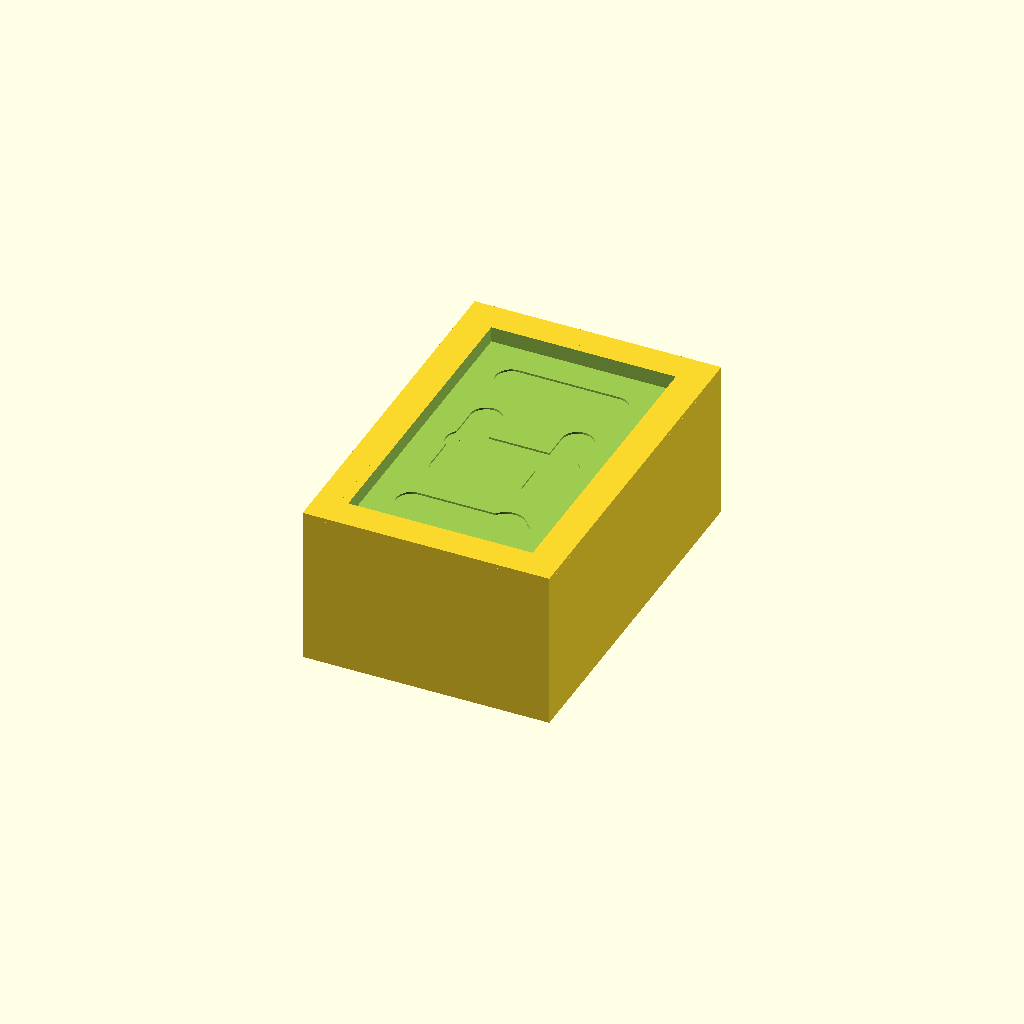
Cell 1 — every parameter at its default value.
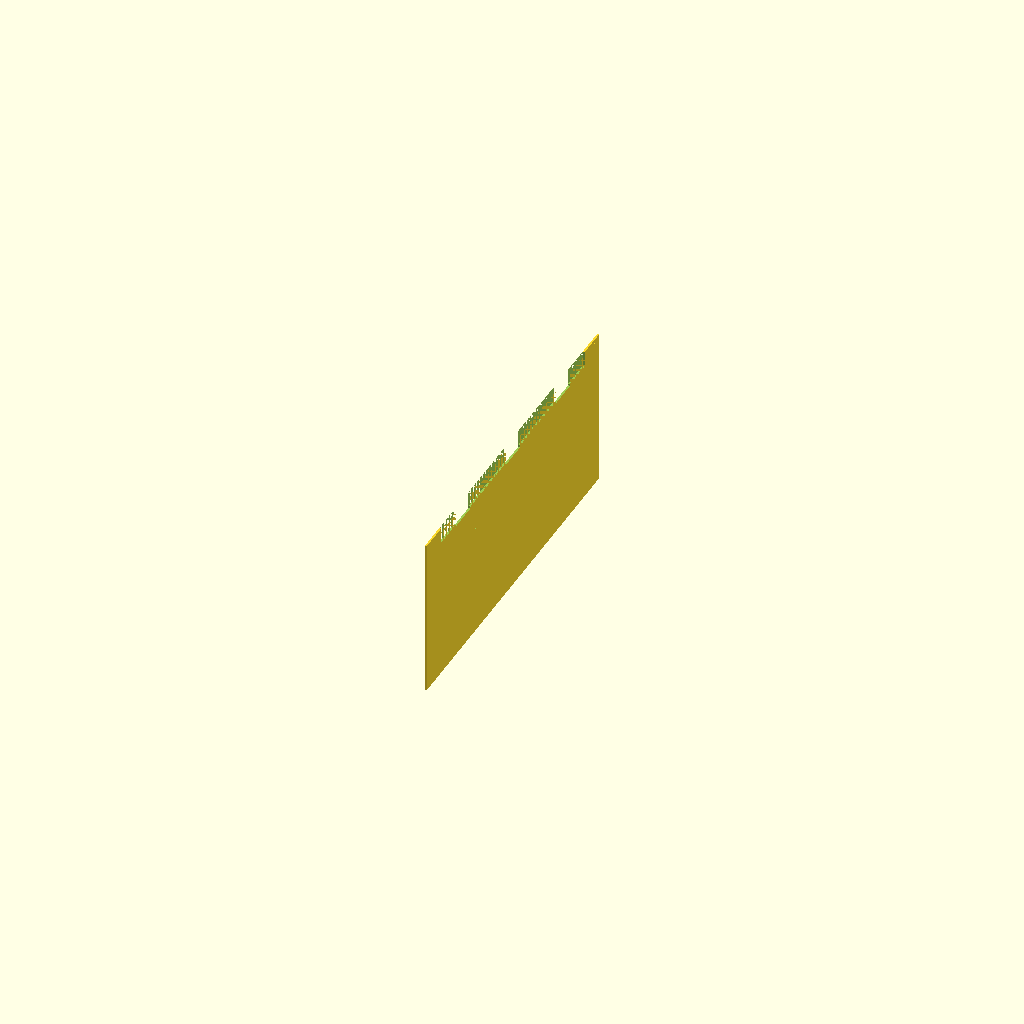
Cell 2 — body_W set to 0.1, the other parameters unchanged.
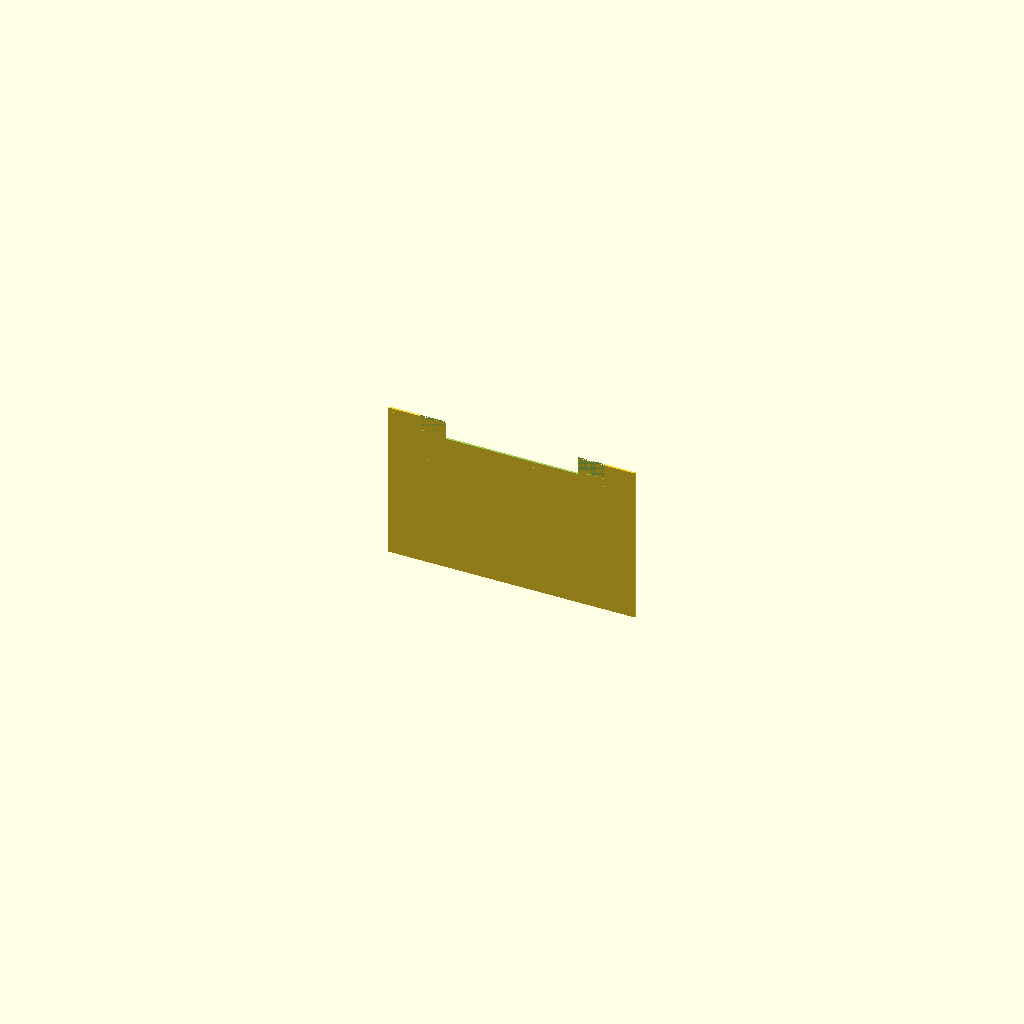
Cell 3: the same model with body_H = 0.1.
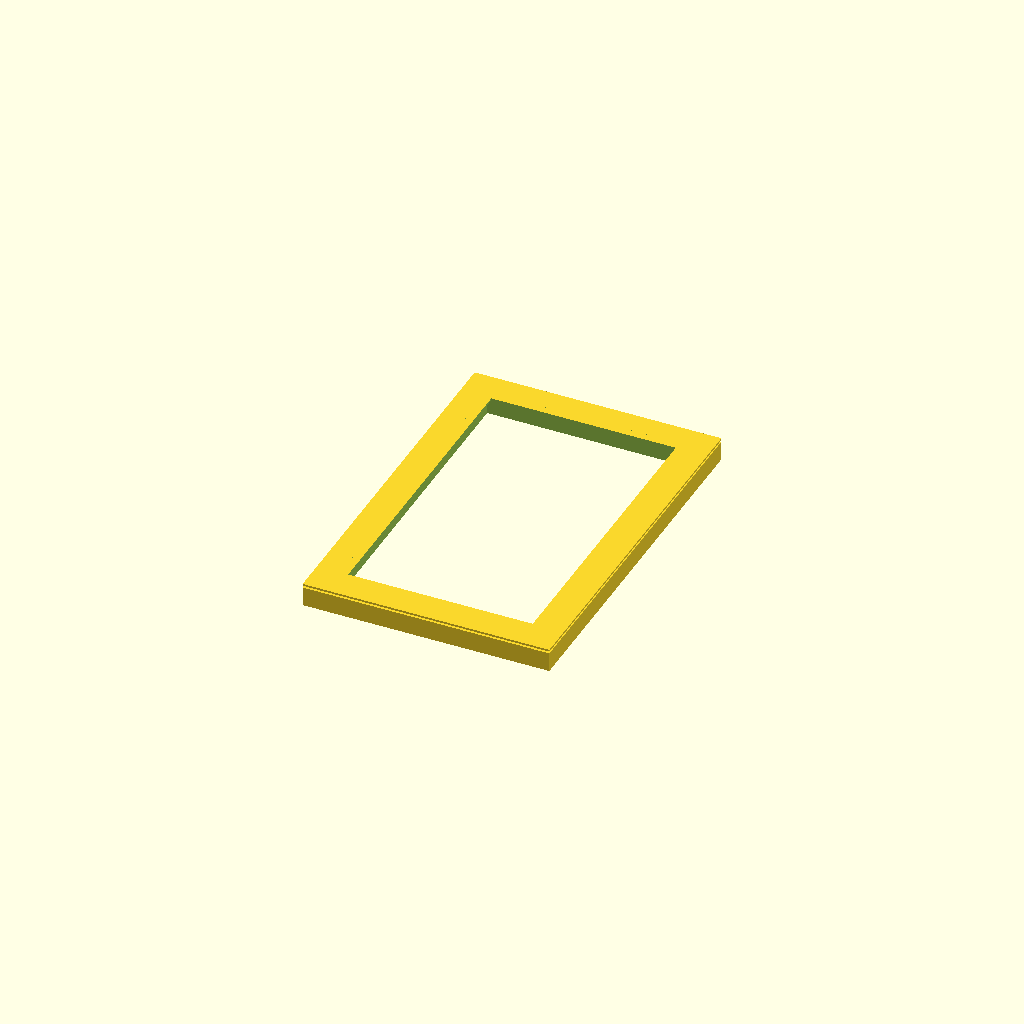
Cell 4 — body_D set to 0.1, the other parameters unchanged.
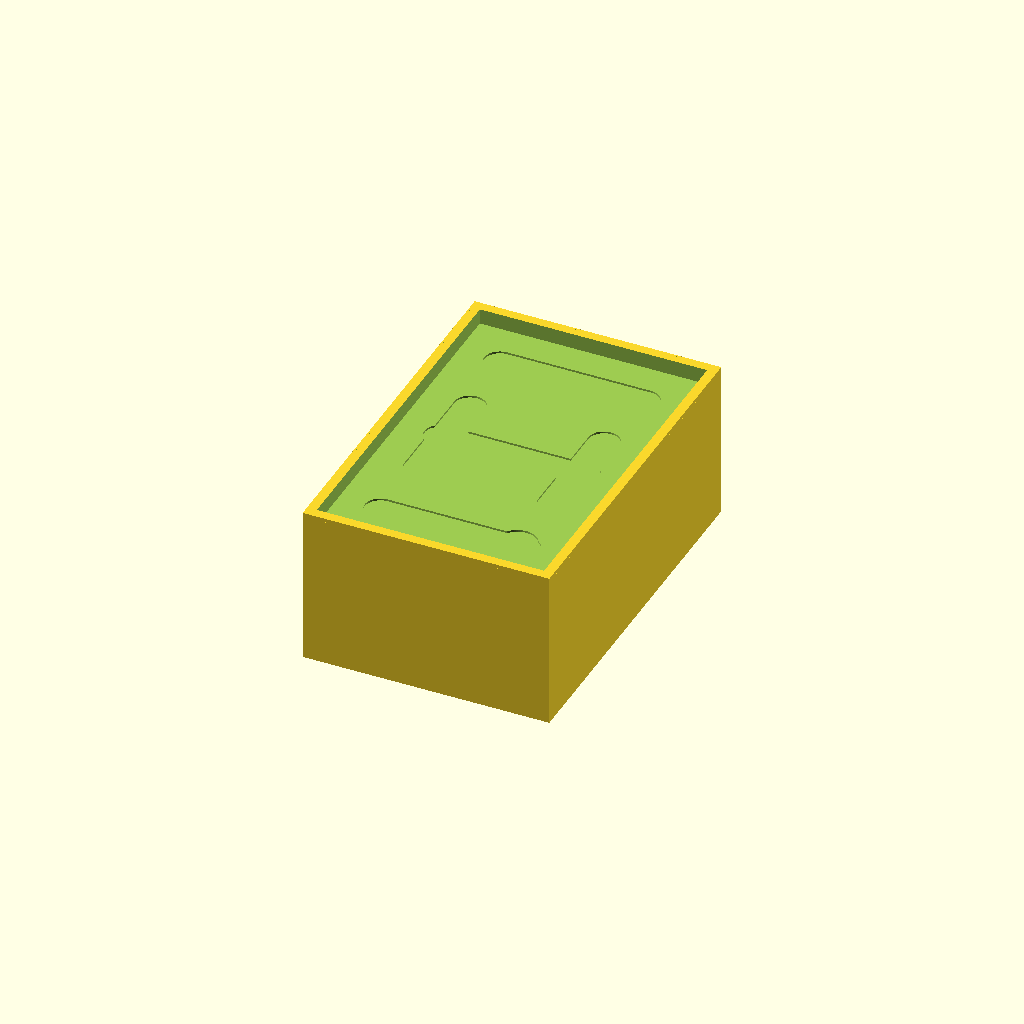
Cell 5: the same model with bezel_frame = 0.1.
One fixed orthographic camera (rotation 55°, 0°, 25°; colour scheme Cornfield) for every cell.
OpenSCAD source file results/nopscadlib/craft/scad/7_segment__WT5011BSR.scad:
$fn = 64;

// Target overall body dimensions (W, H, D)
body_W = 12.7;  //[6.35:25.4:0.1]
body_H = 19;    //[9.5:38:0.1]
body_D = 8.2;   //[4.1:16.4:0.1]

// Front bezel + window
bezel_frame = 1.2;          //[0.6:2.4:0.1]
bezel_thickness = 1.0;      //[0.5:2.0:0.1]
window_recess_depth = 0.8;  //[0.4:1.6:0.1]
window_clearance = 0.4;     //[0.2:1.0:0.1]

// Segment geometry (RECESSED cutouts so the 7-seg reads clearly in orthographic views)
segment_recess = 0.9;       //[0.4:2.0:0.1]  // depth of segment cut into front
segment_thickness = 1.6;    //[0.8:3.2:0.1]
segment_margin = 1.6;       //[0.8:3.2:0.1]
segment_gap = 1.2;          //[0.6:2.4:0.1]
segment_end_round = 0.55;   //[0.2:1.2:0.05]  // rounded ends for visible "bars"

// Decimal point (optional recessed)
decimal_r = 1.0;            //[0.5:2.0:0.1]
decimal_recess = 0.9;       //[0.4:2.0:0.1]

// Connectivity overlap (keeps booleans watertight)
overlap = 1.2;              //[0.2:2.0:0.1]

// ---- Derived sizes (clamped) ----
bezel_inner_W = max(0.1, body_W - 2*bezel_frame);
bezel_inner_H = max(0.1, body_H - 2*bezel_frame);

win_W = max(0.1, body_W - 2*(bezel_frame + window_clearance));
win_H = max(0.1, body_H - 2*(bezel_frame + window_clearance));

// Segment lengths inside the window area
seg_len = max(0.1, win_W - 2*segment_margin);
seg_v_len = max(
  0.1,
  (win_H - 2*segment_margin - 3*segment_thickness - 2*segment_gap)/2
);

// ---- Base body ----
module display_body() {
  cube([body_W, body_H, body_D], center=true);
}

// Bezel ring on the front face (connected to body with overlap)
module bezel_ring() {
  translate([0, 0, body_D/2 + bezel_thickness/2 - overlap])
    difference() {
      cube([body_W, body_H, bezel_thickness], center=true);
      cube([bezel_inner_W, bezel_inner_H, bezel_thickness + 2*overlap], center=true);
    }
}

// Window recess (a shallow pocket) to frame the segments
module window_recess() {
  // Cut into the front face; ensure it intersects the body by overlap
  translate([0, 0, body_D/2 - window_recess_depth/2 + overlap/2])
    cube([win_W, win_H, window_recess_depth + overlap], center=true);
}

// Rounded "bar" helper (2D rounded rectangle extruded)
module bar_solid(L, T, H, r) {
  rr = min(r, T/2, L/2);
  linear_extrude(height=H, center=true)
    offset(delta=(T/2 - rr))
      hull() {
        translate([-(L/2-rr), 0]) circle(r=rr);
        translate([ (L/2-rr), 0]) circle(r=rr);
      }
}

// 7 segment CUTTERS (recessed into the front face so it reads as a 7-seg)
module segment_cutters() {
  // Center cutters just inside the front face so they definitely subtract
  zc = body_D/2 - segment_recess/2 + overlap/2;

  // Segment placement within the window area
  y_top =  win_H/2 - segment_margin - segment_thickness/2;
  y_mid =  0;
  y_bot = -y_top;

  x_l = -(win_W/2 - segment_margin - segment_thickness/2);
  x_r =  (win_W/2 - segment_margin - segment_thickness/2);

  // Vertical segment centers (upper and lower)
  y_up =  (segment_thickness + segment_gap)/2;
  y_dn = -(segment_thickness + segment_gap)/2;

  // Horizontal segments: a (top), g (middle), d (bottom)
  translate([0, y_top, zc])
    bar_solid(seg_len, segment_thickness, segment_recess + overlap, segment_end_round);

  translate([0, y_mid, zc])
    bar_solid(seg_len, segment_thickness, segment_recess + overlap, segment_end_round);

  translate([0, y_bot, zc])
    bar_solid(seg_len, segment_thickness, segment_recess + overlap, segment_end_round);

  // Vertical segments: f (upper-left), b (upper-right), e (lower-left), c (lower-right)
  translate([x_l, y_up, zc])
    rotate([0,0,90])
      bar_solid(seg_v_len, segment_thickness, segment_recess + overlap, segment_end_round);

  translate([x_r, y_up, zc])
    rotate([0,0,90])
      bar_solid(seg_v_len, segment_thickness, segment_recess + overlap, segment_end_round);

  translate([x_l, y_dn, zc])
    rotate([0,0,90])
      bar_solid(seg_v_len, segment_thickness, segment_recess + overlap, segment_end_round);

  translate([x_r, y_dn, zc])
    rotate([0,0,90])
      bar_solid(seg_v_len, segment_thickness, segment_recess + overlap, segment_end_round);

  // Decimal point (recessed) inside window area
  dp_x =  win_W/2 - segment_margin - decimal_r;
  dp_y = -win_H/2 + segment_margin + decimal_r;

  translate([dp_x, dp_y, body_D/2 - decimal_recess/2 + overlap/2])
    cylinder(r=decimal_r, h=decimal_recess + overlap, center=true);
}

// Final: ONE connected solid (body + bezel) with recessed window + recessed segments
module complete_model() {
  difference() {
    union() {
      display_body();
      bezel_ring();
    }
    // Cut features into the front face so the 7-segment is clearly visible
    window_recess();
    segment_cutters();
  }
}

complete_model();
Customizer parameters (derived from the source; name, type, default, range or options):
body_W: number, default 12.7, range 0.1 to 6.35, step 25.4
body_H: number, default 19, range 0.1 to 9.5, step 38
body_D: number, default 8.2, range 0.1 to 4.1, step 16.4
bezel_frame: number, default 1.2, range 0.1 to 0.6, step 2.4
bezel_thickness: number, default 1, range 0.1 to 0.5, step 2
window_recess_depth: number, default 0.8, range 0.1 to 0.4, step 1.6
window_clearance: number, default 0.4, range 0.1 to 0.2, step 1
segment_recess: number, default 0.9, range 0.1 to 0.4, step 2
segment_thickness: number, default 1.6, range 0.1 to 0.8, step 3.2
segment_margin: number, default 1.6, range 0.1 to 0.8, step 3.2
segment_gap: number, default 1.2, range 0.1 to 0.6, step 2.4
segment_end_round: number, default 0.55, range 0.05 to 0.2, step 1.2
decimal_r: number, default 1, range 0.1 to 0.5, step 2
decimal_recess: number, default 0.9, range 0.1 to 0.4, step 2
overlap: number, default 1.2, range 0.1 to 0.2, step 2
